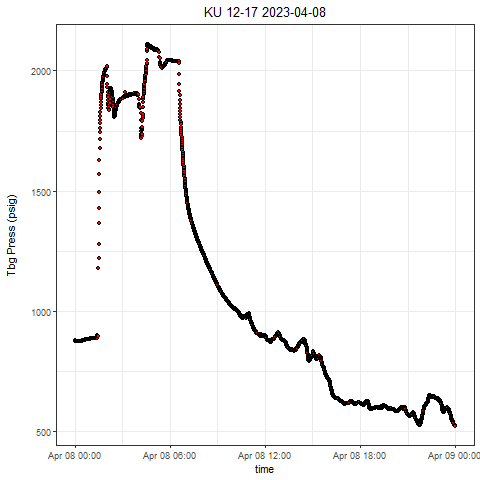

Data behind this chart, as committed beside it:
, Well, Tag, DateTime, Value
1, KU 12-17, press, 2023-04-08 00:00:00.0000000, 877.1
2, KU 12-17, press, 2023-04-08 00:00:09.1140000, 876.9
3, KU 12-17, press, 2023-04-08 00:00:54.1110000, 876.9
4, KU 12-17, press, 2023-04-08 00:01:09.1100000, 876.8
5, KU 12-17, press, 2023-04-08 00:01:34.1240000, 876.8
6, KU 12-17, press, 2023-04-08 00:02:04.1070000, 876.8
7, KU 12-17, press, 2023-04-08 00:02:49.1050000, 876.8
8, KU 12-17, press, 2023-04-08 00:03:29.1020000, 876.8
9, KU 12-17, press, 2023-04-08 00:03:39.1020000, 876.8
10, KU 12-17, press, 2023-04-08 00:04:14.1000000, 876.6
11, KU 12-17, press, 2023-04-08 00:04:49.1130000, 876.6
12, KU 12-17, press, 2023-04-08 00:05:14.1120000, 876.6
13, KU 12-17, press, 2023-04-08 00:05:39.1100000, 876.5
14, KU 12-17, press, 2023-04-08 00:06:04.1090000, 876.4
15, KU 12-17, press, 2023-04-08 00:06:39.1070000, 876.2
16, KU 12-17, press, 2023-04-08 00:07:09.1050000, 876.2
17, KU 12-17, press, 2023-04-08 00:07:34.1040000, 876.2
18, KU 12-17, press, 2023-04-08 00:08:09.1020000, 876.2
19, KU 12-17, press, 2023-04-08 00:08:59.0990000, 876
20, KU 12-17, press, 2023-04-08 00:09:04.1140000, 876.1
21, KU 12-17, press, 2023-04-08 00:09:49.1120000, 876.1
22, KU 12-17, press, 2023-04-08 00:10:04.1110000, 876
23, KU 12-17, press, 2023-04-08 00:10:39.1090000, 875.8
24, KU 12-17, press, 2023-04-08 00:11:04.1070000, 875.9
25, KU 12-17, press, 2023-04-08 00:11:39.1050000, 875.9
26, KU 12-17, press, 2023-04-08 00:12:04.1040000, 875.9
27, KU 12-17, press, 2023-04-08 00:12:44.1010000, 875.8
28, KU 12-17, press, 2023-04-08 00:13:09.1160000, 875.8
29, KU 12-17, press, 2023-04-08 00:13:34.1300000, 875.8
30, KU 12-17, press, 2023-04-08 00:14:14.1120000, 875.8
31, KU 12-17, press, 2023-04-08 00:14:49.1100000, 875.8
32, KU 12-17, press, 2023-04-08 00:15:04.1090000, 875.8
33, KU 12-17, press, 2023-04-08 00:15:54.1060000, 875.8
34, KU 12-17, press, 2023-04-08 00:16:19.1050000, 875.8
35, KU 12-17, press, 2023-04-08 00:16:44.1030000, 875.8
36, KU 12-17, press, 2023-04-08 00:17:39.1000000, 875.8
37, KU 12-17, press, 2023-04-08 00:18:29.1130000, 875.8
38, KU 12-17, press, 2023-04-08 00:19:19.1100000, 876.1
39, KU 12-17, press, 2023-04-08 00:19:54.1080000, 876.1
40, KU 12-17, press, 2023-04-08 00:20:09.1070000, 876.2
41, KU 12-17, press, 2023-04-08 00:20:39.1050000, 876.2
42, KU 12-17, press, 2023-04-08 00:21:24.1030000, 876.2
43, KU 12-17, press, 2023-04-08 00:21:39.1020000, 876.2
44, KU 12-17, press, 2023-04-08 00:22:14.1000000, 876.2
45, KU 12-17, press, 2023-04-08 00:22:59.1130000, 876.4
46, KU 12-17, press, 2023-04-08 00:23:09.1120000, 876.4
47, KU 12-17, press, 2023-04-08 00:23:34.1110000, 876.4
48, KU 12-17, press, 2023-04-08 00:24:09.1090000, 876.4
49, KU 12-17, press, 2023-04-08 00:24:39.1070000, 876.4
50, KU 12-17, press, 2023-04-08 00:25:29.1040000, 876.6
51, KU 12-17, press, 2023-04-08 00:25:49.1190000, 876.6
52, KU 12-17, press, 2023-04-08 00:26:19.1010000, 876.6
53, KU 12-17, press, 2023-04-08 00:26:49.1000000, 876.8
54, KU 12-17, press, 2023-04-08 00:27:09.1140000, 876.8
55, KU 12-17, press, 2023-04-08 00:27:59.1110000, 877.1
56, KU 12-17, press, 2023-04-08 00:28:24.1100000, 877.2
57, KU 12-17, press, 2023-04-08 00:28:54.1080000, 877.3
58, KU 12-17, press, 2023-04-08 00:29:24.1060000, 877.6
59, KU 12-17, press, 2023-04-08 00:29:54.1050000, 877.7
60, KU 12-17, press, 2023-04-08 00:30:29.1030000, 877.9
... 2,807 more rows
